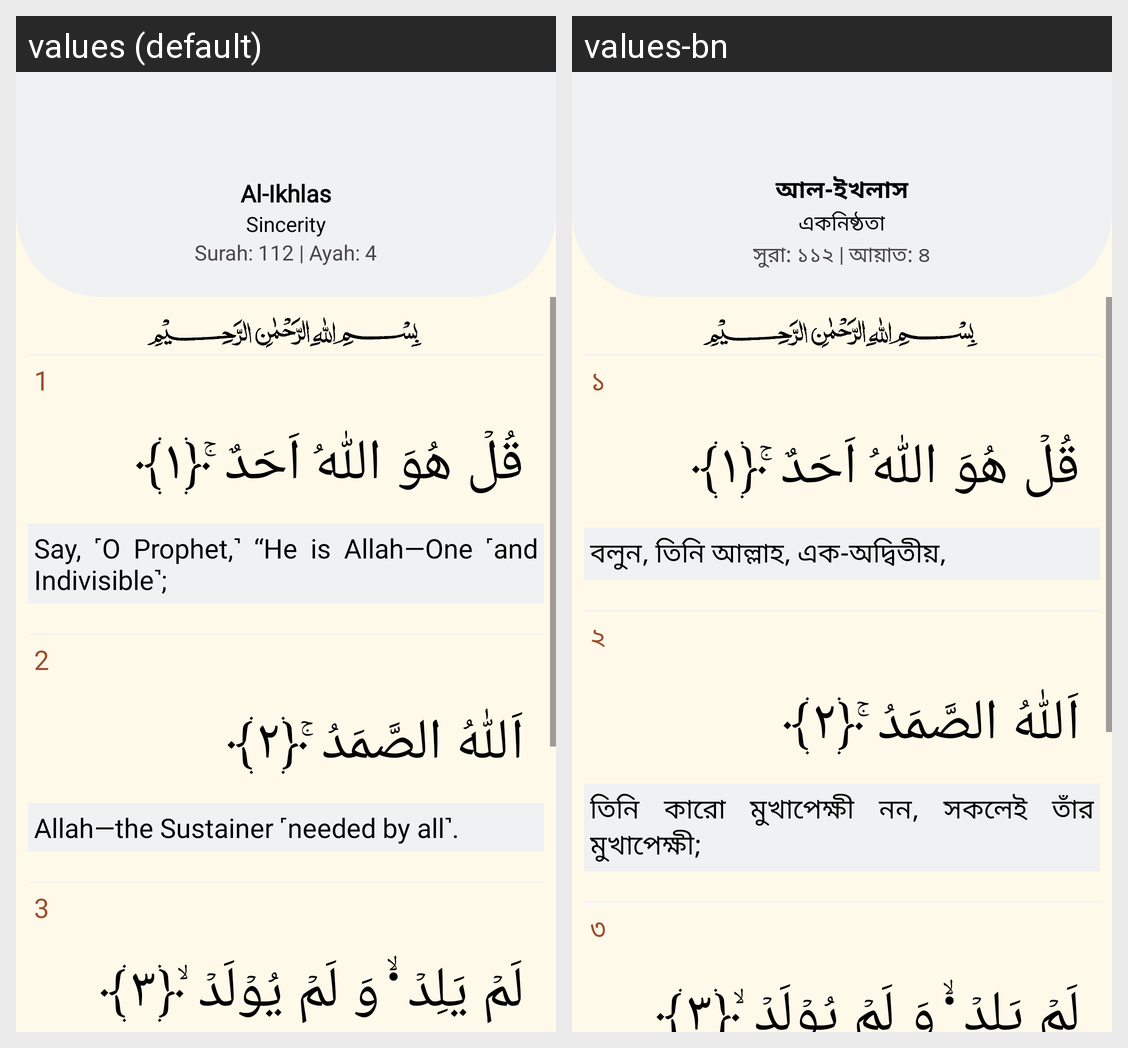

Locale-by-locale string values for the Android screen shown in this grid:
Android screen res/layout/fragment_quran112.xml rendered under 2 locales, left to right: values (default), values-bn. Device: Nexus 5 (rendered at 1080×1920; each locale shown at half size, 540×960, under a caption strip naming it); theme Theme.Waqt.
Strings drawn on this screen, with the default value and each locale's value (text and hints the layout hard-codes, and strings that could not be matched under every locale, appear in the picture but are not listed):

al_ikhlas
  values: Al-Ikhlas
  values-bn: আল-ইখলাস

sincerity
  values: Sincerity
  values-bn: একনিষ্ঠতা

surah_112_ayah_4
  values: Surah: 112 | Ayah: 4
  values-bn: সুরা: ১১২ | আয়াত: ৪

_1
  values: 1
  values-bn: ১

say_o_prophet_he_is_allah_one_and_indivisible
  values: Say, ˹O Prophet,˺ “He is Allah—One ˹and Indivisible˺;
  values-bn: বলুন, তিনি আল্লাহ, এক-অদ্বিতীয়,

_2
  values: 2
  values-bn: ২

allah_the_sustainer_needed_by_all
  values: Allah—the Sustainer ˹needed by all˺.
  values-bn: তিনি কারো মুখাপেক্ষী নন, সকলেই তাঁর মুখাপেক্ষী;

_3
  values: 3
  values-bn: ৩
